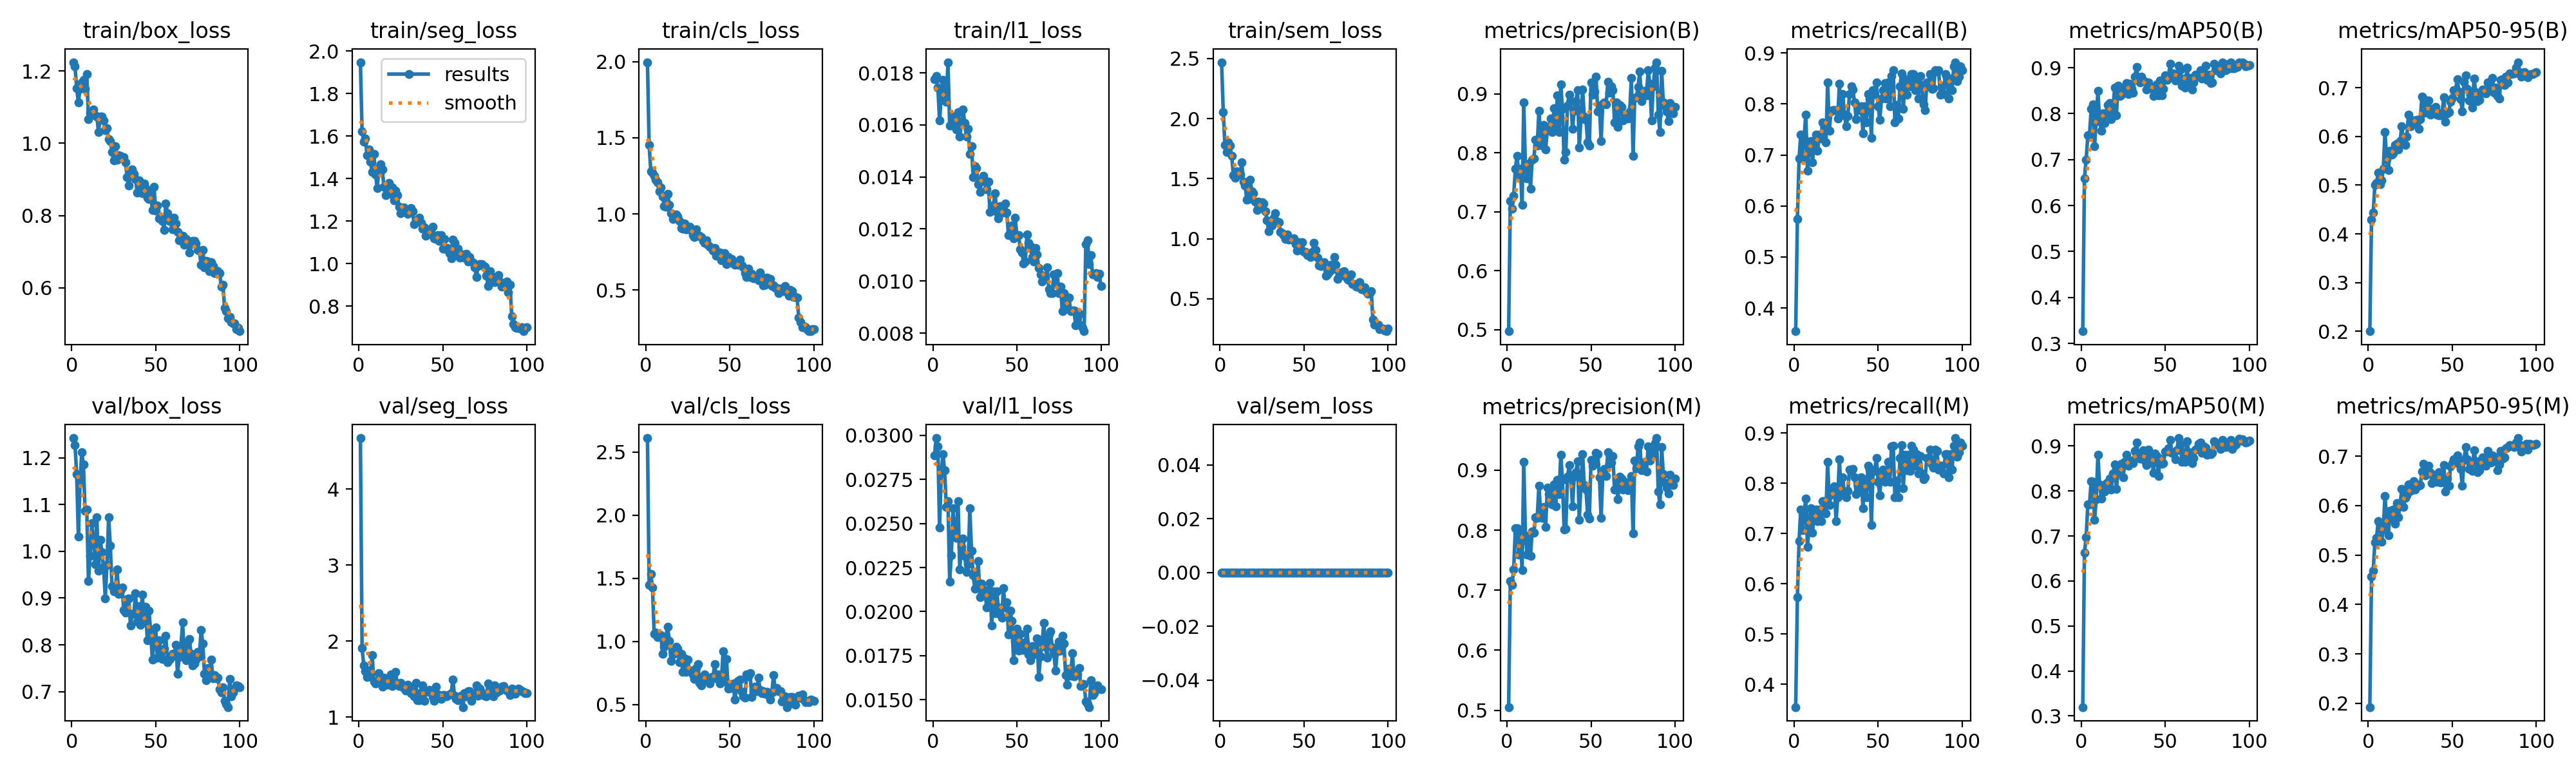

The table this chart was drawn from, first rows:
epoch, time, train/box_loss, train/seg_loss, train/cls_loss, train/l1_loss, train/sem_loss, metrics/precision(B), metrics/recall(B), metrics/mAP50(B), metrics/mAP50-95(B), metrics/precision(M), metrics/recall(M), metrics/mAP50(M), metrics/mAP50-95(M), val/box_loss, val/seg_loss, val/cls_loss, val/l1_loss, val/sem_loss, lr/pg0, lr/pg1, lr/pg2
1, 82.51, 1.224, 1.948, 1.996, 0.01776, 2.469, 0.4976, 0.3543, 0.3265, 0.2004, 0.5053, 0.3543, 0.3197, 0.1926, 1.242, 4.672, 2.612, 0.02887, 0, 0.0001985, 0.0001985, 0.08035
2, 166, 1.212, 1.623, 1.454, 0.01787, 2.052, 0.7187, 0.5748, 0.6591, 0.4294, 0.7152, 0.5734, 0.663, 0.4561, 1.228, 1.91, 1.45, 0.02985, 0, 0.0003945, 0.0003945, 0.06055
3, 249.1, 1.152, 1.575, 1.279, 0.01743, 1.778, 0.7048, 0.6929, 0.6993, 0.4435, 0.7087, 0.685, 0.6973, 0.4684, 1.165, 1.684, 1.535, 0.02937, 0, 0.0005866, 0.0005866, 0.04074
4, 332.2, 1.114, 1.588, 1.273, 0.01617, 1.721, 0.7267, 0.7402, 0.7525, 0.5003, 0.7345, 0.748, 0.7696, 0.5253, 1.031, 1.606, 1.429, 0.02476, 0, 0.0007747, 0.0007747, 0.02093
5, 415.2, 1.15, 1.512, 1.249, 0.01706, 1.8, 0.7733, 0.6929, 0.754, 0.5049, 0.8031, 0.7067, 0.77, 0.5353, 1.149, 1.531, 1.06, 0.02784, 0, 0.0009589, 0.0009589, 0.001113
6, 498.1, 1.168, 1.537, 1.223, 0.01772, 1.773, 0.7952, 0.7337, 0.8101, 0.5251, 0.8034, 0.7401, 0.8217, 0.569, 1.212, 1.609, 1.071, 0.02892, 0, 0.0009505, 0.0009505, 0.0009505
7, 581.1, 1.175, 1.479, 1.209, 0.01736, 1.691, 0.7631, 0.7795, 0.8198, 0.5014, 0.7592, 0.7697, 0.8199, 0.5609, 1.185, 1.54, 1.035, 0.02803, 0, 0.0009406, 0.0009406, 0.0009406
8, 664, 1.15, 1.432, 1.15, 0.01689, 1.529, 0.7726, 0.6688, 0.7284, 0.5095, 0.7953, 0.673, 0.7353, 0.5273, 1.086, 1.818, 1.056, 0.02594, 0, 0.0009307, 0.0009307, 0.0009307
9, 747, 1.191, 1.516, 1.175, 0.01841, 1.508, 0.7118, 0.7196, 0.7836, 0.533, 0.7334, 0.7148, 0.7814, 0.5517, 1.09, 1.467, 1.049, 0.02628, 0, 0.0009208, 0.0009208, 0.0009208
10, 830.1, 1.067, 1.42, 1.114, 0.01598, 1.558, 0.8851, 0.7277, 0.8498, 0.6091, 0.9137, 0.7503, 0.8802, 0.6201, 0.9369, 1.447, 0.9035, 0.0217, 0, 0.0009109, 0.0009109, 0.0009109
11, 913.1, 1.084, 1.355, 1.052, 0.01601, 1.558, 0.772, 0.685, 0.7843, 0.5533, 0.7903, 0.7008, 0.8152, 0.5713, 0.9908, 1.477, 0.96, 0.0232, 0, 0.000901, 0.000901, 0.000901
12, 995.8, 1.087, 1.443, 1.047, 0.01632, 1.534, 0.7563, 0.7244, 0.7625, 0.5307, 0.7596, 0.7402, 0.7838, 0.5403, 1.061, 1.577, 1.042, 0.02587, 0, 0.0008911, 0.0008911, 0.0008911
13, 1079, 1.094, 1.469, 1.13, 0.01611, 1.635, 0.7818, 0.7402, 0.8001, 0.5707, 0.7901, 0.748, 0.8116, 0.5892, 1.024, 1.471, 1.115, 0.02449, 0, 0.0008812, 0.0008812, 0.0008812
14, 1161, 1.077, 1.444, 1.06, 0.01583, 1.472, 0.7395, 0.7087, 0.7793, 0.5629, 0.757, 0.7244, 0.7994, 0.5738, 0.9724, 1.403, 1.002, 0.02417, 0, 0.0008713, 0.0008713, 0.0008713
15, 1244, 1.074, 1.361, 1.005, 0.0165, 1.442, 0.7882, 0.7402, 0.8023, 0.5648, 0.7984, 0.748, 0.817, 0.5924, 1.072, 1.519, 0.847, 0.02628, 0, 0.0008614, 0.0008614, 0.0008614
16, 1327, 1.03, 1.321, 0.9683, 0.01554, 1.323, 0.7902, 0.7323, 0.8181, 0.5826, 0.7954, 0.7244, 0.819, 0.564, 0.9592, 1.453, 0.9176, 0.02239, 0, 0.0008515, 0.0008515, 0.0008515
17, 1410, 1.074, 1.36, 0.9805, 0.01604, 1.33, 0.8221, 0.764, 0.8234, 0.5847, 0.8221, 0.764, 0.8279, 0.6049, 1.025, 1.431, 0.9005, 0.02369, 0, 0.0008416, 0.0008416, 0.0008416
18, 1492, 1.074, 1.38, 0.9977, 0.01658, 1.492, 0.8124, 0.7559, 0.7877, 0.5737, 0.8209, 0.7638, 0.8036, 0.5761, 0.998, 1.489, 0.958, 0.02414, 0, 0.0008317, 0.0008317, 0.0008317
19, 1575, 1.063, 1.329, 0.9845, 0.01606, 1.394, 0.8708, 0.7244, 0.8143, 0.5907, 0.8741, 0.7402, 0.8387, 0.6018, 0.9667, 1.558, 0.9414, 0.02317, 0, 0.0008218, 0.0008218, 0.0008218
20, 1658, 1.036, 1.358, 0.9549, 0.01554, 1.376, 0.831, 0.8425, 0.8561, 0.6215, 0.831, 0.8425, 0.8589, 0.6342, 0.8997, 1.409, 0.8384, 0.02225, 0, 0.0008119, 0.0008119, 0.0008119
21, 1741, 1.043, 1.299, 0.9068, 0.01584, 1.308, 0.812, 0.748, 0.7963, 0.5862, 0.8206, 0.7559, 0.8044, 0.597, 0.9708, 1.427, 0.9011, 0.0227, 0, 0.000802, 0.000802, 0.000802
22, 1824, 1.011, 1.344, 0.9052, 0.01488, 1.236, 0.847, 0.7849, 0.8602, 0.5819, 0.8386, 0.777, 0.8447, 0.6154, 1.073, 1.597, 0.7577, 0.02585, 0, 0.0007921, 0.0007921, 0.0007921
23, 1907, 1.006, 1.321, 0.9385, 0.01517, 1.309, 0.8052, 0.7874, 0.8378, 0.5998, 0.8052, 0.7874, 0.8417, 0.6212, 1.012, 1.429, 0.8687, 0.02345, 0, 0.0007822, 0.0007822, 0.0007822
24, 1989, 0.9759, 1.269, 0.8994, 0.014, 1.255, 0.8386, 0.7874, 0.8418, 0.645, 0.8705, 0.7942, 0.8611, 0.6433, 0.9251, 1.408, 0.758, 0.02206, 0, 0.0007723, 0.0007723, 0.0007723
25, 2072, 0.9517, 1.237, 0.9003, 0.01441, 1.305, 0.8438, 0.7874, 0.8455, 0.6213, 0.8598, 0.7245, 0.8298, 0.6296, 0.914, 1.454, 0.8539, 0.02129, 0, 0.0007624, 0.0007624, 0.0007624
26, 2155, 0.9918, 1.246, 0.9178, 0.01434, 1.291, 0.8586, 0.7716, 0.8548, 0.6325, 0.8629, 0.7716, 0.8643, 0.638, 0.9197, 1.419, 0.7667, 0.0218, 0, 0.0007525, 0.0007525, 0.0007525
27, 2238, 0.9535, 1.264, 0.9001, 0.01371, 1.231, 0.8355, 0.84, 0.8664, 0.6325, 0.8434, 0.8478, 0.8803, 0.649, 0.9609, 1.388, 0.7713, 0.02286, 0, 0.0007426, 0.0007426, 0.0007426
28, 2321, 0.9672, 1.246, 0.8593, 0.01341, 1.155, 0.8758, 0.7776, 0.8422, 0.629, 0.8758, 0.7776, 0.8559, 0.6322, 0.9087, 1.348, 0.7394, 0.02082, 0, 0.0007327, 0.0007327, 0.0007327
29, 2404, 0.9654, 1.236, 0.8468, 0.01387, 1.063, 0.8448, 0.8189, 0.8651, 0.6343, 0.8397, 0.811, 0.866, 0.6433, 0.9164, 1.427, 0.7025, 0.02159, 0, 0.0007228, 0.0007228, 0.0007228
30, 2487, 0.9601, 1.253, 0.8985, 0.01403, 1.14, 0.8976, 0.7795, 0.8544, 0.6156, 0.8836, 0.7774, 0.8679, 0.6397, 0.9233, 1.404, 0.7906, 0.02102, 0, 0.0007129, 0.0007129, 0.0007129
31, 2569, 0.9615, 1.261, 0.8561, 0.01382, 1.112, 0.8356, 0.7559, 0.8449, 0.6356, 0.8606, 0.7716, 0.8611, 0.6417, 0.8744, 1.321, 0.8183, 0.02122, 0, 0.000703, 0.000703, 0.000703
32, 2652, 0.948, 1.246, 0.8567, 0.01351, 1.175, 0.9164, 0.7769, 0.881, 0.6821, 0.9257, 0.7848, 0.8889, 0.6691, 0.8693, 1.317, 0.6725, 0.02022, 0, 0.0006931, 0.0006931, 0.0006931
33, 2735, 0.9071, 1.185, 0.8479, 0.01381, 1.213, 0.875, 0.8189, 0.9018, 0.6771, 0.8836, 0.8268, 0.9071, 0.6842, 0.8983, 1.275, 0.6502, 0.02093, 0, 0.0006832, 0.0006832, 0.0006832
34, 2818, 0.8837, 1.2, 0.823, 0.01265, 1.14, 0.7877, 0.8347, 0.8748, 0.6487, 0.8011, 0.8246, 0.877, 0.6606, 0.8995, 1.45, 0.7175, 0.02163, 0, 0.0006733, 0.0006733, 0.0006733
35, 2901, 0.9186, 1.206, 0.8119, 0.01288, 1.137, 0.8018, 0.8282, 0.8682, 0.6594, 0.8018, 0.8282, 0.8722, 0.6753, 0.8407, 1.226, 0.7381, 0.0192, 0, 0.0006634, 0.0006634, 0.0006634
36, 2984, 0.9274, 1.218, 0.8267, 0.01289, 1.054, 0.8802, 0.8032, 0.8801, 0.6731, 0.8889, 0.811, 0.8814, 0.681, 0.8659, 1.224, 0.7121, 0.02116, 0, 0.0006535, 0.0006535, 0.0006535
37, 3067, 0.9152, 1.191, 0.7989, 0.01337, 1.046, 0.8989, 0.7704, 0.8721, 0.6448, 0.9081, 0.7782, 0.8901, 0.6662, 0.8661, 1.321, 0.6954, 0.01992, 0, 0.0006436, 0.0006436, 0.0006436
38, 3150, 0.9001, 1.164, 0.7853, 0.01266, 1.028, 0.8873, 0.7953, 0.8685, 0.6567, 0.8873, 0.7953, 0.8661, 0.646, 0.9103, 1.416, 0.6663, 0.02116, 0, 0.0006337, 0.0006337, 0.0006337
39, 3232, 0.8636, 1.17, 0.7755, 0.0124, 0.9961, 0.8401, 0.7874, 0.8523, 0.6523, 0.8401, 0.7874, 0.8579, 0.661, 0.8503, 1.216, 0.7166, 0.02022, 0, 0.0006238, 0.0006238, 0.0006238
40, 3315, 0.8972, 1.133, 0.7613, 0.01287, 1.033, 0.8714, 0.7953, 0.8676, 0.6608, 0.8887, 0.811, 0.8925, 0.6552, 0.8821, 1.345, 0.7161, 0.01983, 0, 0.0006139, 0.0006139, 0.0006139
41, 3398, 0.882, 1.143, 0.7746, 0.01281, 0.9902, 0.8871, 0.7428, 0.8558, 0.6452, 0.8965, 0.7506, 0.8724, 0.6477, 0.8421, 1.332, 0.8191, 0.01966, 0, 0.000604, 0.000604, 0.000604
42, 3481, 0.861, 1.141, 0.725, 0.01263, 0.9972, 0.9064, 0.7953, 0.8583, 0.6437, 0.9154, 0.8032, 0.8764, 0.6683, 0.9081, 1.363, 0.7059, 0.02135, 0, 0.0005941, 0.0005941, 0.0005941
43, 3564, 0.8878, 1.152, 0.7428, 0.01297, 0.9929, 0.8088, 0.7638, 0.8388, 0.6435, 0.8172, 0.7716, 0.841, 0.6472, 0.8563, 1.352, 0.737, 0.02024, 0, 0.0005842, 0.0005842, 0.0005842
44, 3646, 0.8756, 1.173, 0.7489, 0.01262, 1, 0.8571, 0.8189, 0.8573, 0.6487, 0.874, 0.8347, 0.8827, 0.6569, 0.8819, 1.266, 0.6689, 0.02053, 0, 0.0005743, 0.0005743, 0.0005743
45, 3729, 0.849, 1.12, 0.6958, 0.01176, 0.9519, 0.9069, 0.811, 0.864, 0.6806, 0.9268, 0.8268, 0.8782, 0.6814, 0.8093, 1.214, 0.6955, 0.01871, 0, 0.0005644, 0.0005644, 0.0005644
46, 3812, 0.8454, 1.117, 0.6957, 0.01188, 0.9012, 0.8614, 0.7341, 0.84, 0.6295, 0.8747, 0.7165, 0.8339, 0.6282, 0.8729, 1.398, 0.9249, 0.02004, 0, 0.0005545, 0.0005545, 0.0005545
47, 3895, 0.8655, 1.136, 0.7429, 0.01214, 0.9698, 0.8553, 0.8268, 0.8726, 0.6477, 0.8672, 0.8226, 0.8723, 0.6546, 0.8285, 1.296, 0.6823, 0.01946, 0, 0.0005446, 0.0005446, 0.0005446
48, 3977, 0.8161, 1.107, 0.6699, 0.01163, 0.9037, 0.8175, 0.8189, 0.8399, 0.6498, 0.8254, 0.8268, 0.8604, 0.6401, 0.7686, 1.279, 0.8612, 0.01725, 0, 0.0005347, 0.0005347, 0.0005347
49, 4060, 0.88, 1.134, 0.7159, 0.01244, 0.9682, 0.8122, 0.8425, 0.8533, 0.6716, 0.8197, 0.8504, 0.8613, 0.6793, 0.8053, 1.238, 0.628, 0.01834, 0, 0.0005248, 0.0005248, 0.0005248
50, 4143, 0.8133, 1.073, 0.6827, 0.01173, 0.8879, 0.9196, 0.7953, 0.8838, 0.6785, 0.9173, 0.8032, 0.887, 0.6861, 0.8371, 1.289, 0.6412, 0.01904, 0, 0.0005149, 0.0005149, 0.0005149
51, 4226, 0.8278, 1.115, 0.7055, 0.01177, 0.8895, 0.8987, 0.7683, 0.8729, 0.6944, 0.9079, 0.7762, 0.8874, 0.6941, 0.7718, 1.288, 0.6292, 0.01779, 0, 0.000505, 0.000505, 0.000505
52, 4308, 0.7927, 1.069, 0.673, 0.01121, 0.8627, 0.9034, 0.8105, 0.8824, 0.6948, 0.9122, 0.8184, 0.8953, 0.6882, 0.8098, 1.275, 0.6675, 0.01874, 0, 0.0004951, 0.0004951, 0.0004951
53, 4391, 0.7909, 1.074, 0.665, 0.01109, 0.873, 0.929, 0.8268, 0.909, 0.717, 0.929, 0.8268, 0.9129, 0.7015, 0.7874, 1.281, 0.5415, 0.01797, 0, 0.0004852, 0.0004852, 0.0004852
54, 4474, 0.7851, 1.051, 0.6714, 0.01068, 0.8449, 0.8696, 0.8404, 0.8808, 0.6921, 0.9268, 0.8032, 0.8854, 0.6846, 0.7695, 1.304, 0.6303, 0.01782, 0, 0.0004753, 0.0004753, 0.0004753
55, 4557, 0.7599, 1.026, 0.6646, 0.01074, 0.8916, 0.8794, 0.811, 0.887, 0.6767, 0.888, 0.8189, 0.8852, 0.6746, 0.7914, 1.314, 0.6901, 0.01825, 0, 0.0004654, 0.0004654, 0.0004654
56, 4640, 0.833, 1.113, 0.6992, 0.0118, 0.9651, 0.8203, 0.8425, 0.8713, 0.6507, 0.8203, 0.8425, 0.8704, 0.6399, 0.8199, 1.497, 0.6956, 0.01904, 0, 0.0004555, 0.0004555, 0.0004555
57, 4722, 0.8072, 1.097, 0.6634, 0.01146, 0.9076, 0.8833, 0.7953, 0.8797, 0.7124, 0.8923, 0.8032, 0.891, 0.6921, 0.763, 1.285, 0.6007, 0.01756, 0, 0.0004456, 0.0004456, 0.0004456
58, 4805, 0.7846, 1.057, 0.6499, 0.01134, 0.8395, 0.8858, 0.8547, 0.9042, 0.725, 0.9023, 0.8727, 0.9176, 0.7189, 0.768, 1.238, 0.5644, 0.01724, 0, 0.0004357, 0.0004357, 0.0004357
59, 4888, 0.7848, 1.071, 0.6125, 0.01093, 0.7791, 0.8819, 0.8661, 0.896, 0.6977, 0.8905, 0.874, 0.9036, 0.6934, 0.7725, 1.223, 0.553, 0.01804, 0, 0.0004258, 0.0004258, 0.0004258
60, 4971, 0.7616, 1.03, 0.588, 0.01074, 0.7713, 0.9201, 0.7638, 0.8606, 0.6735, 0.9296, 0.7716, 0.8651, 0.6747, 0.7814, 1.267, 0.7414, 0.01755, 0, 0.0004159, 0.0004159, 0.0004159
... 40 more rows
